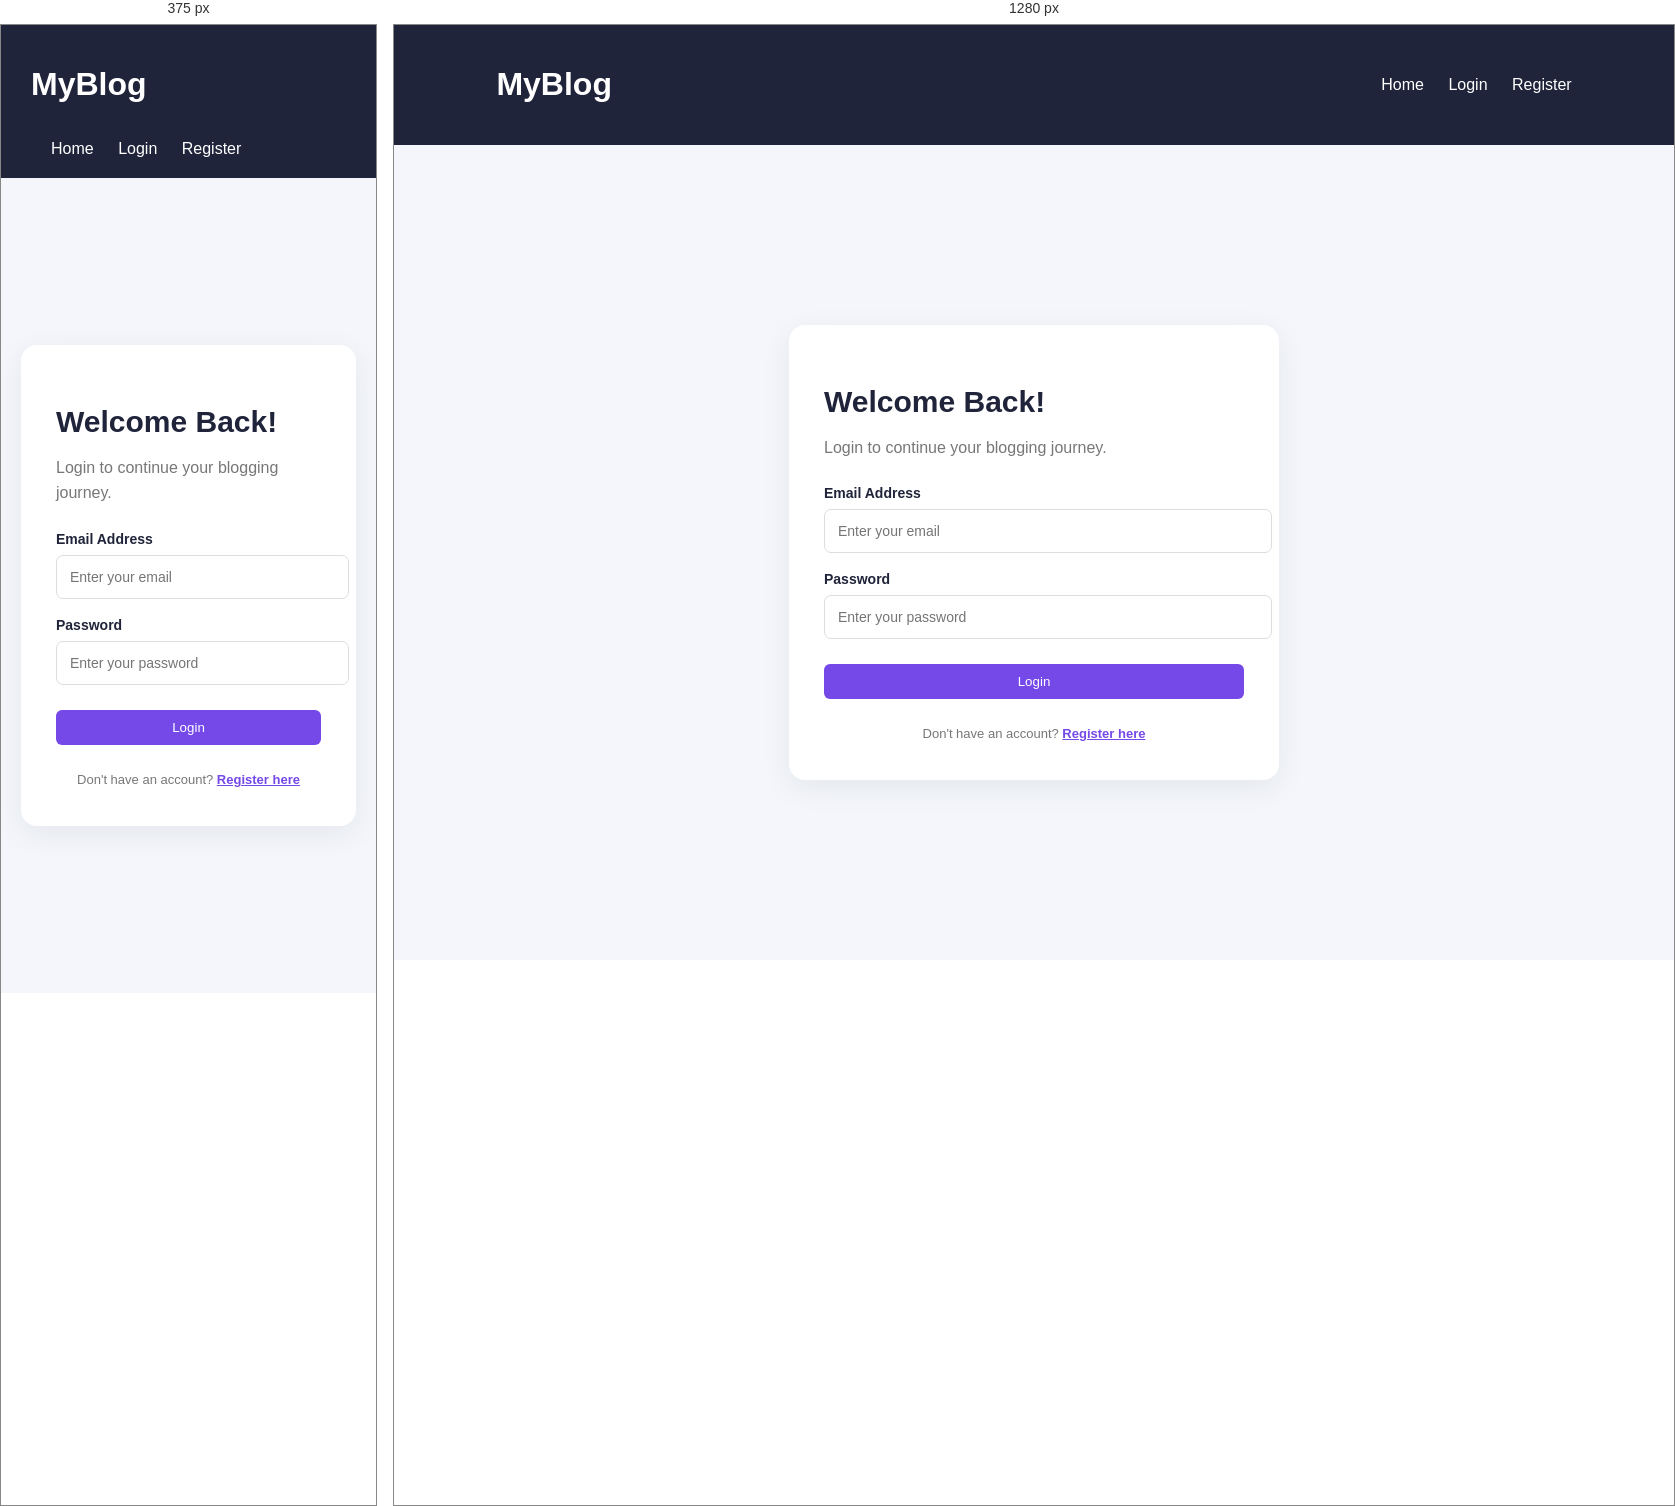
Rendered at 375 px and 1280 px, left to right.

<!-- file: login.html -->

<!DOCTYPE html>
<html lang="en">
<head>
    <meta charset="UTF-8">
    <meta name="viewport" content="width=device-width, initial-scale=1.0">
    <title>Login | MyBlog</title>
    <link rel="stylesheet" href="style.css">
</head>
<body>

    <header>
        <h1>MyBlog</h1>
        <nav>
            <a href="index.html">Home</a>
            <a href="login.html">Login</a>
            <a href="register.html">Register</a>
        </nav>
    </header>

    <main class="login-container">
        <div class="login-card">
            <h2>Welcome Back!</h2>
            <p>Login to continue your blogging journey.</p>

            <form id="loginForm">
                <label for="email">Email Address</label>
                <input type="email" id="email"
                       placeholder="Enter your email" required>

                <label for="password">Password</label>
                <input type="password" id="password"
                       placeholder="Enter your password" required>

                <button type="submit">Login</button>
            </form>

            <p id="message"></p>

            <p class="register-link">
                Don't have an account?
                <a href="register.html">Register here</a>
            </p>
        </div>
    </main>

    <script src="script.js"></script>
</body>
</html>


/* @media block from style.css */
@media (max-width: 700px) {
    .dashboard-grid {
        grid-template-columns: 1fr;
    }

    .dashboard-container,
    .create-container {
        margin: 20px auto;
        padding: 15px;
    }

    .create-card {
        padding: 22px;
    }

    .dashboard-heading h2,
    .create-card h2 {
        font-size: 27px;
    }

    header {
        flex-wrap: wrap;
        gap: 15px;
    }

    header nav {
        flex-wrap: wrap;
        gap: 12px;
    }
}